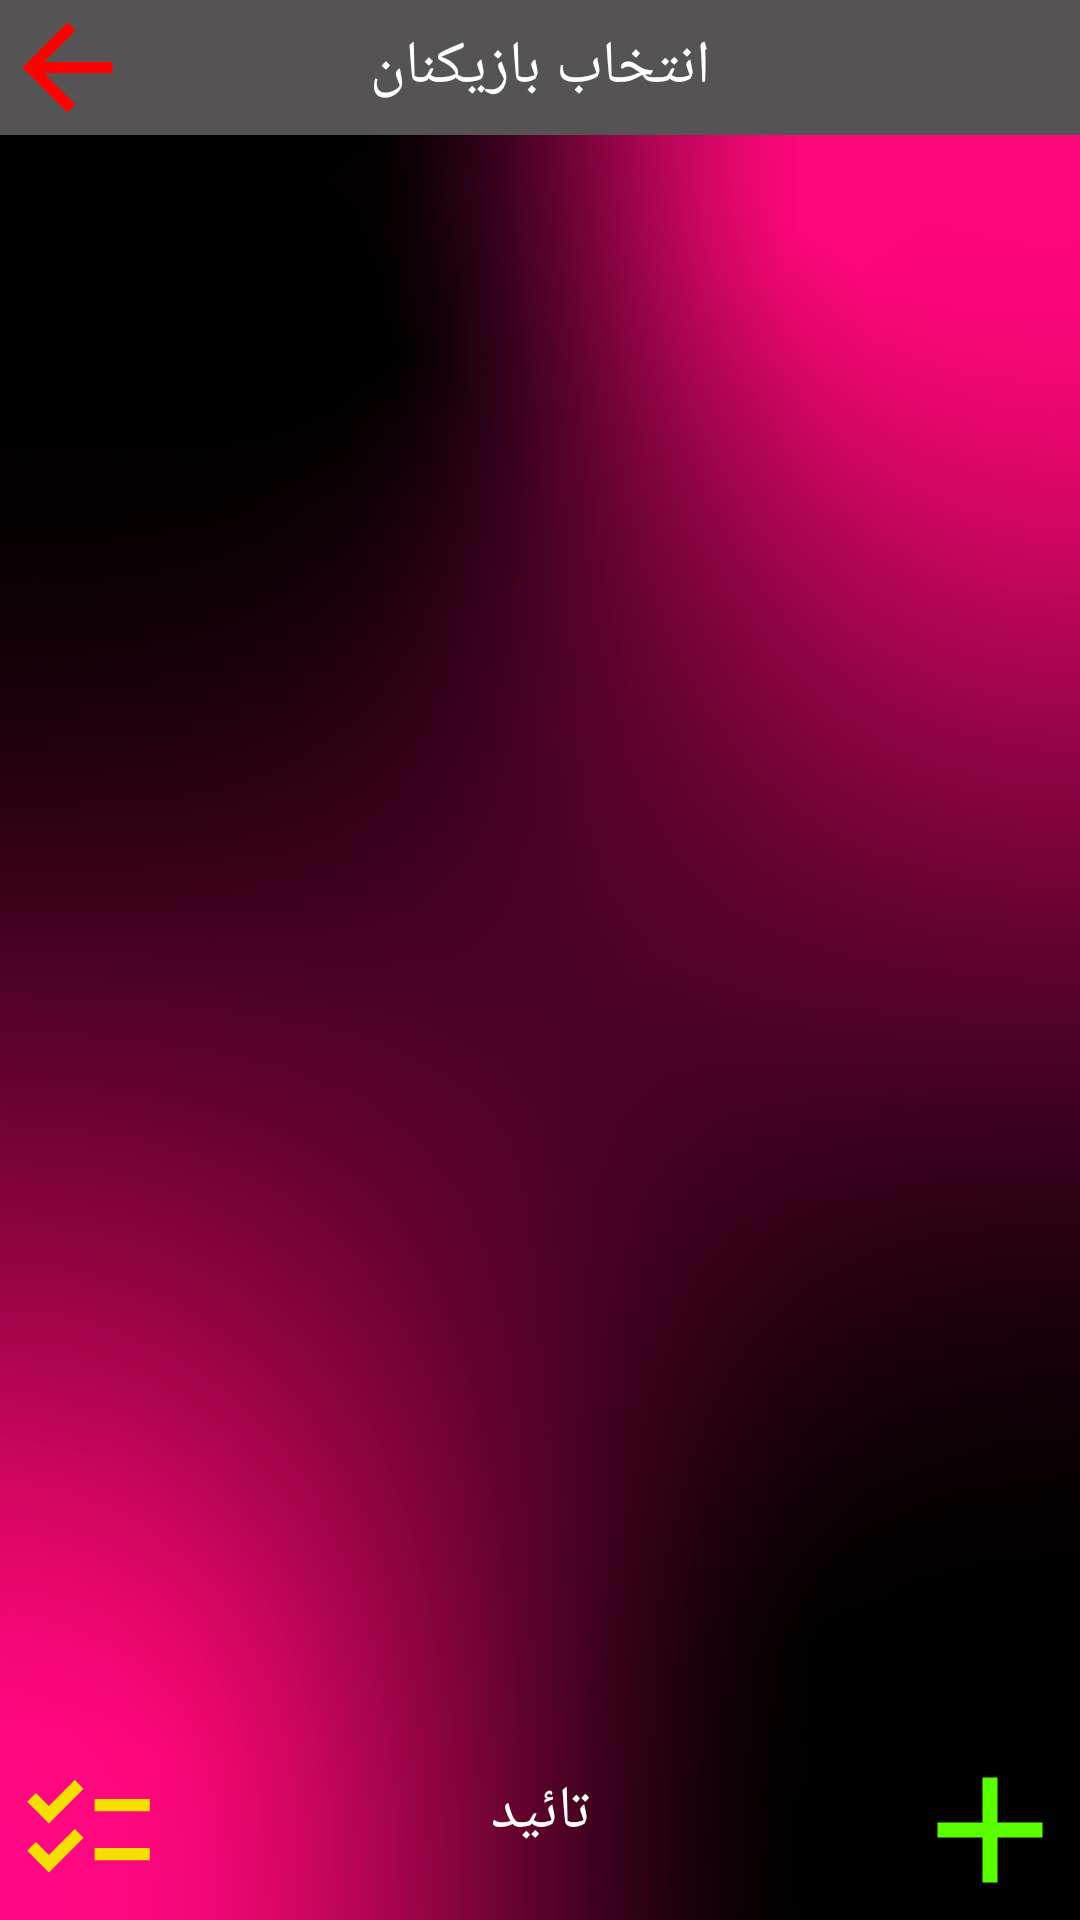

Reconstruct the res/layout file that produces this screen, plus the resources it refers to.
<!-- AndroidManifest.xml: application theme Theme.example -->
<!-- res/layout/activity_player.xml -->
<?xml version="1.0" encoding="utf-8"?>
<RelativeLayout xmlns:android="http://schemas.android.com/apk/res/android"
    xmlns:tools="http://schemas.android.com/tools"
    android:layout_width="match_parent"
    android:layout_height="match_parent"
    android:background="@drawable/main_background"
    tools:context=".PlayerActivity">

    <RelativeLayout android:background="#555353" android:id="@+id/header" android:layout_height="wrap_content" android:layout_width="match_parent">

        <ImageButton
            android:id="@+id/back_button"
            android:layout_width="wrap_content"
            android:layout_height="wrap_content"
            android:layout_alignStart="@id/select_players_text"
            android:layout_alignParentStart="true"
            android:layout_centerVertical="true"
            android:background="@null"
            android:contentDescription="@string/back_persian"
            android:src="@drawable/ic_back"
            tools:ignore="ImageContrastCheck" />

        <TextView
            android:id="@+id/select_players_text"
            android:layout_width="wrap_content"
            android:layout_height="wrap_content"
            android:fontFamily="@font/soraya"
            android:text="@string/select_players_persian"
            android:textColor="@color/cardview_light_background"
            android:textSize="20sp"
            android:layout_centerInParent="true"/>

    </RelativeLayout>

    <RelativeLayout android:visibility="invisible" android:layout_centerInParent="true" android:id="@+id/no_players" android:layout_height="wrap_content" android:layout_width="wrap_content">
        <TextView
            android:layout_width="wrap_content"
            android:layout_height="wrap_content"
            android:fontFamily="@font/soraya"
            android:text="@string/players_activity_help"
            android:textColor="@color/cardview_light_background"
            android:textSize="20sp"
            android:layout_centerHorizontal="true"/>
    </RelativeLayout>

    <ScrollView
        android:id="@+id/main"
        android:layout_width="match_parent"
        android:layout_height="wrap_content"
        android:layout_below="@id/header"
        android:layout_above="@id/end"
        android:visibility="invisible">

        <LinearLayout
            android:id="@+id/players"
            android:layout_width="match_parent"
            android:layout_height="wrap_content"
            android:orientation="vertical">
            
        </LinearLayout>
    </ScrollView>

    <RelativeLayout android:id="@+id/end" android:layout_width="match_parent" android:layout_height="wrap_content" android:layout_alignParentBottom="true"
        android:orientation="horizontal">

        <ImageButton
            android:id="@+id/toggle_all_checkbox"
            android:layout_width="wrap_content"
            android:layout_height="wrap_content"
            android:layout_alignParentStart="true"
            android:layout_centerVertical="true"
            android:layout_marginStart="5dp"
            android:background="@null"
            android:contentDescription="@string/select_all_persian"
            android:src="@drawable/ic_submit_all"/>

        <Button
            android:id="@+id/submit_button"
            android:layout_width="match_parent"
            android:layout_height="wrap_content"
            android:fontFamily="@font/soraya"
            android:text="@string/submit_persian"
            android:background="@drawable/submit_button"
            android:textColor="@color/cardview_light_background"
            android:textSize="20sp"
            android:layout_marginStart="65dp"
            android:layout_marginEnd="65dp"
            android:layout_marginBottom="3dp"
            android:layout_alignParentStart="true"/>

        <TextView
            android:id="@+id/show_player_count"
            android:layout_width="wrap_content"
            android:layout_height="wrap_content"
            android:fontFamily="@font/soraya"
            android:layout_alignParentEnd="true"
            android:layout_centerVertical="true"
            android:layout_marginEnd="80dp"
            android:textColor="@color/cardview_light_background"
            android:text=""
            tools:ignore="RelativeOverlap" />

        <ImageButton
            android:id="@+id/add_player_button"
            android:layout_width="wrap_content"
            android:layout_height="wrap_content"
            android:layout_alignParentEnd="true"
            android:background="@null"
            android:contentDescription="@string/add_player_persian"
            android:src="@drawable/ic_add" />
    </RelativeLayout>

</RelativeLayout>
<!-- resources referenced by this layout -->
<resources>
  <!-- drawable ic_add (drawable) -->
  <vector android:height="60dp" android:tint="#59FF00"
      android:viewportHeight="24" android:viewportWidth="24"
      android:width="60dp" xmlns:android="http://schemas.android.com/apk/res/android">
      <path android:fillColor="@android:color/white" android:pathData="M19,13h-6v6h-2v-6H5v-2h6V5h2v6h6v2z"/>
  </vector>
  <!-- drawable ic_back (drawable) -->
  <vector android:autoMirrored="true" android:height="45dp"
      android:tint="#FF0000" android:viewportHeight="24"
      android:viewportWidth="24" android:width="45dp" xmlns:android="http://schemas.android.com/apk/res/android">
      <path android:fillColor="@android:color/white" android:pathData="M20,11H7.83l5.59,-5.59L12,4l-8,8 8,8 1.41,-1.41L7.83,13H20v-2z"/>
  </vector>
  <!-- drawable ic_submit_all (drawable) -->
  <vector android:height="49dp" android:tint="#F6DE00"
      android:viewportHeight="24" android:viewportWidth="24"
      android:width="49dp" xmlns:android="http://schemas.android.com/apk/res/android">
      <path android:fillColor="@android:color/white" android:pathData="M22,7h-9v2h9V7zM22,15h-9v2h9V15zM5.54,11L2,7.46l1.41,-1.41l2.12,2.12l4.24,-4.24l1.41,1.41L5.54,11zM5.54,19L2,15.46l1.41,-1.41l2.12,2.12l4.24,-4.24l1.41,1.41L5.54,19z"/>
  </vector>
  <!-- drawable main_background: png bitmap (drawable, 797885 bytes) -->
  <!-- drawable submit_button (drawable) -->
  <?xml version="1.0" encoding="utf-8" ?>
  <selector xmlns:android="http://schemas.android.com/apk/res/android">
      <item android:state_pressed="false" >
          <shape>
              <corners android:radius="10dp" />
          </shape>
      </item>
      <item android:state_pressed="true" >
          <shape>
              <corners android:radius="15dp" />
          </shape>
      </item>
  </selector>
  <string name="add_player_persian">اضافه کردن بازیکن</string>
  <string name="back_persian">برگشت</string>
  <string name="players_activity_help">شما هیچ بازیکنی ندارید!</string>
  <string name="select_all_persian">انتخاب همه</string>
  <string name="select_players_persian">انتخاب بازیکنان</string>
  <string name="submit_persian">تائید</string>
  <style name="Theme.example" parent="Theme.Material3.Light.NoActionBar">
          
          <item name="colorPrimary">#566500</item>
          <item name="colorPrimaryVariant">#FF095D</item>
          <item name="colorOnPrimary">@color/white</item>
          
          <item name="colorSecondary">@color/teal_200</item>
          <item name="colorSecondaryVariant">@color/teal_700</item>
          <item name="colorOnSecondary">@color/black</item>
  
          <item name="android:statusBarColor">#000000</item>
          
      </style>
  <color name="white">#FFFFFFFF</color>
  <color name="teal_200">#FF03DAC5</color>
  <color name="teal_700">#FF018786</color>
  <color name="black">#FF000000</color>
</resources>
